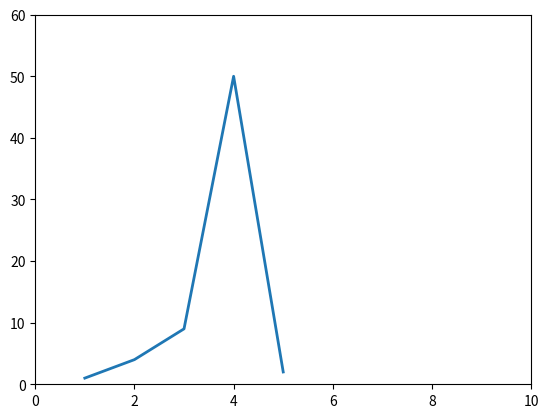

Python code for this plot:
import matplotlib.pyplot as plt
import numpy as np
plt.plot([1,2,3,4,5],[1,4,9,50,2],'-',linewidth=2.0)
plt.axis([0,10,0,60])
plt.show()
